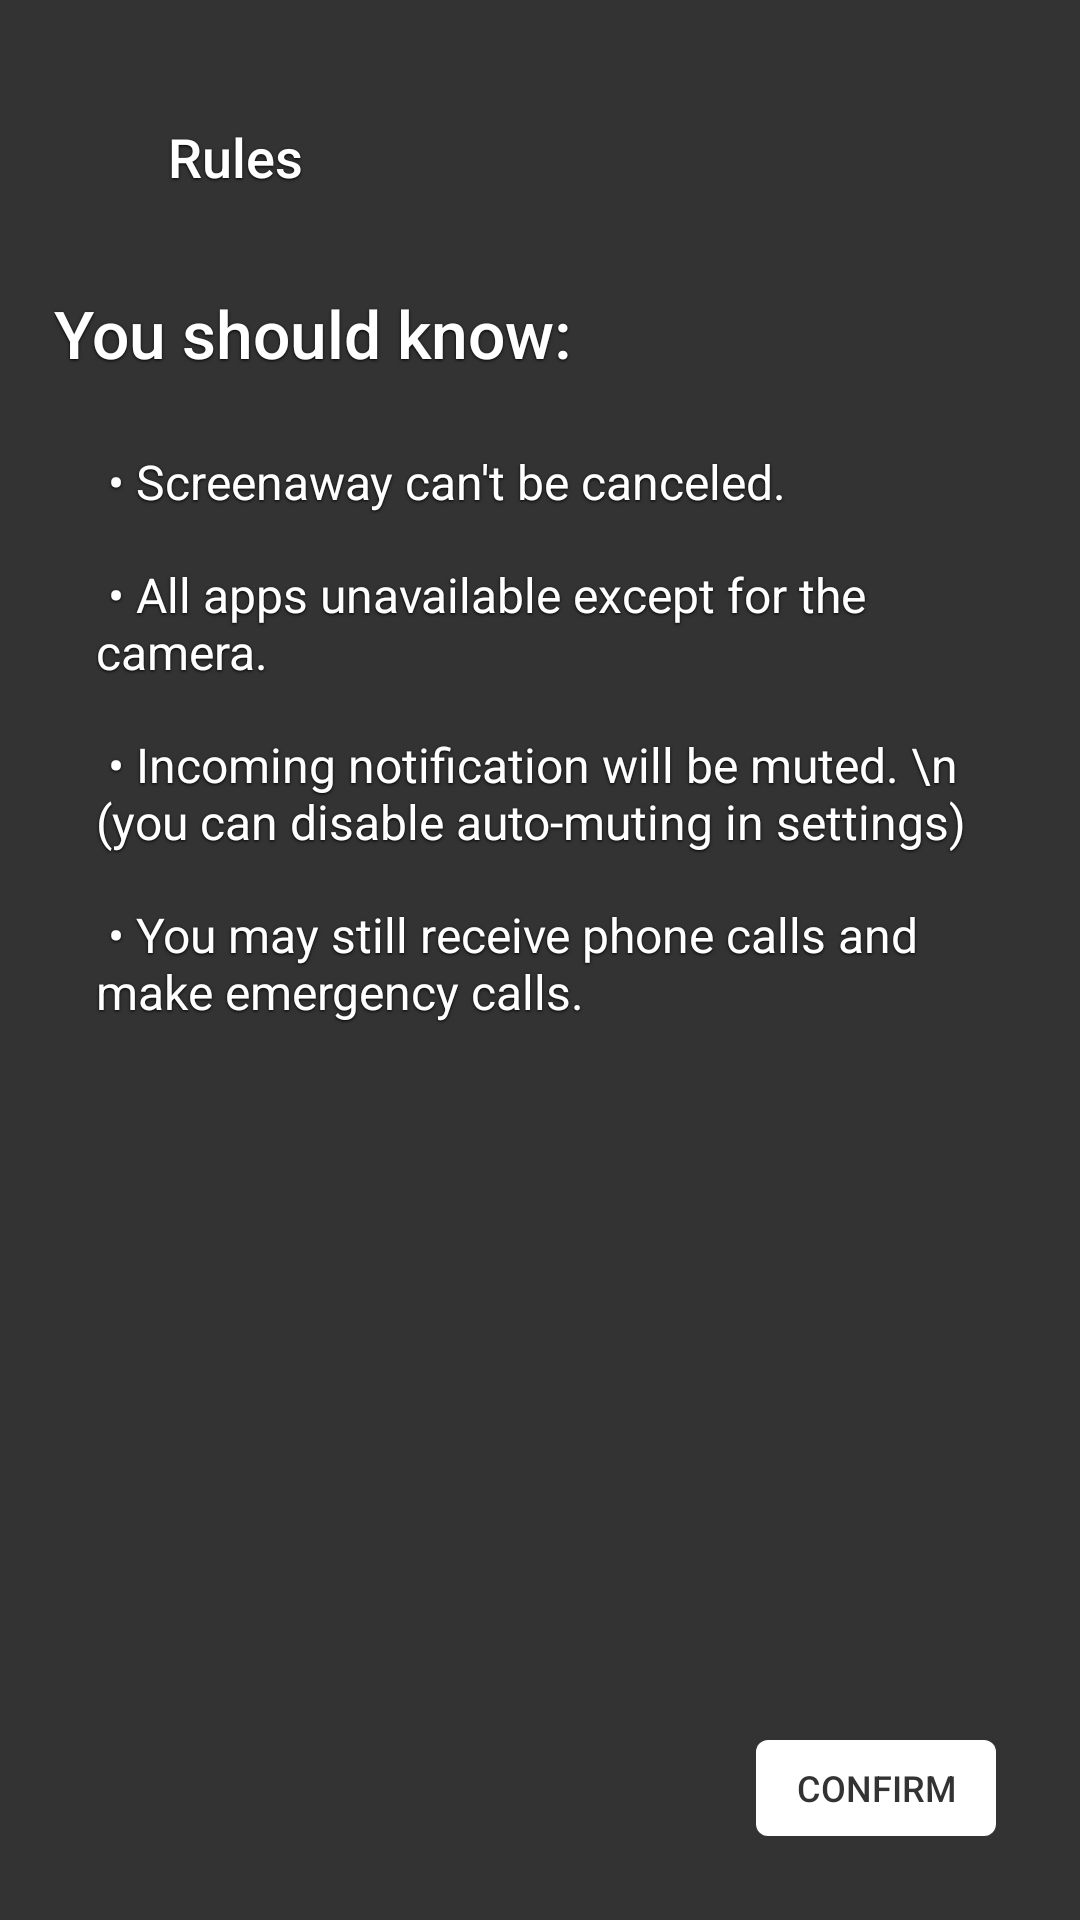

Layout XML and referenced resources for this Android screen:
<!-- AndroidManifest.xml: application theme AppTheme -->
<!-- res/layout/fragment_info.xml -->
<?xml version="1.0" encoding="utf-8"?>
<androidx.constraintlayout.widget.ConstraintLayout xmlns:android="http://schemas.android.com/apk/res/android"
    android:layout_width="match_parent"
    android:layout_height="match_parent"
    xmlns:tools="http://schemas.android.com/tools"
    tools:background="@drawable/background_1"
    xmlns:app="http://schemas.android.com/apk/res-auto">

    <ImageView
        android:layout_width="56dp"
        app:layout_constraintTop_toTopOf="parent"
        android:layout_marginTop="24dp"

        android:id="@+id/info_back"
        app:layout_constraintStart_toStartOf="parent"
        android:src="@drawable/ic_arrow_back"
        android:padding="16dp"
        android:layout_height="56dp"/>

    <TextView
        android:layout_width="wrap_content"
        app:layout_constraintTop_toTopOf="@id/info_back"
        app:layout_constraintBottom_toBottomOf="@id/info_back"
        app:layout_constraintStart_toEndOf="@id/info_back"
        android:text="@string/rules"
        android:textSize="18sp"
        android:textColor="@color/colorWhite"
        android:shadowRadius="2"
        android:shadowDy="1"
        android:id="@+id/info_header"
        android:shadowColor="#000"
        android:fontFamily="sans-serif-medium"
        android:layout_height="wrap_content"/>

    <TextView
        android:layout_width="wrap_content"
        app:layout_constraintStart_toStartOf="parent"
        app:layout_constraintTop_toBottomOf="@id/info_header"
        android:layout_marginStart="18dp"
        android:layout_marginTop="32dp"
        android:text="You should know:"
        android:textSize="22sp"
        android:textColor="@color/colorWhite"
        android:shadowRadius="2"
        android:shadowDy="1"
        android:shadowColor="#000"
        android:id="@+id/info_header_desc"
        android:fontFamily="sans-serif-medium"
        android:layout_height="wrap_content"/>

    <LinearLayout
        android:layout_width="0dp"
        android:orientation="vertical"
        android:paddingStart="32dp"
        android:paddingEnd="32dp"
        android:paddingTop="24dp"
        app:layout_constraintStart_toStartOf="parent"
        app:layout_constraintEnd_toEndOf="parent"
        app:layout_constraintTop_toBottomOf="@id/info_header_desc"
        android:layout_height="wrap_content">
        <TextView
            android:layout_width="wrap_content"
            android:text=" • Screenaway can't be canceled."
            android:textSize="16sp"
            android:textColor="@color/colorWhite"
            android:shadowRadius="2"
            android:shadowDy="1"
            android:shadowColor="#000"
            android:fontFamily="sans-serif"
            android:layout_height="wrap_content"/>
        <TextView
            android:layout_width="wrap_content"
            android:text=" • All apps unavailable except for the camera."
            android:textSize="16sp"
            android:textColor="@color/colorWhite"
            android:shadowRadius="2"
            android:layout_marginTop="16dp"
            android:shadowDy="1"
            android:shadowColor="#000"
            android:fontFamily="sans-serif"
            android:layout_height="wrap_content"/>
        <TextView
            android:layout_width="wrap_content"
            android:text=" • Incoming notification will be muted. \n   (you can disable auto-muting in settings)"
            android:textSize="16sp"
            android:textColor="@color/colorWhite"
            android:shadowRadius="2"
            android:shadowDy="1"
            android:shadowColor="#000"
            android:layout_marginTop="16dp"
            android:fontFamily="sans-serif"
            android:layout_height="wrap_content"/>
        <TextView
            android:layout_width="wrap_content"
            android:text=" • You may still receive phone calls and make emergency calls."
            android:textSize="16sp"
            android:textColor="@color/colorWhite"
            android:shadowRadius="2"
            android:layout_marginTop="16dp"
            android:shadowDy="1"
            android:shadowColor="#000"
            android:fontFamily="sans-serif"
            android:layout_height="wrap_content"/>
    </LinearLayout>

    <TextView
        android:layout_width="80dp"
        app:layout_constraintBottom_toBottomOf="parent"
        app:layout_constraintEnd_toEndOf="parent"
        android:layout_margin="28dp"
        android:textAllCaps="true"
        android:textColor="#333"
        android:id="@+id/info_confirm_button"
        android:gravity="center"
        android:text="@string/confirm"
        android:textSize="12sp"
        android:fontFamily="sans-serif-medium"
        android:background="@drawable/main_button"
        android:layout_height="32dp"/>
    
</androidx.constraintlayout.widget.ConstraintLayout>
<!-- resources referenced by this layout -->
<resources>
  <color name="colorWhite">#fff</color>
  <!-- drawable background_1: png bitmap (drawable, 119089 bytes) -->
  <!-- drawable main_button (drawable) -->
  <?xml version="1.0" encoding="utf-8"?>
  <shape xmlns:android="http://schemas.android.com/apk/res/android" android:shape="rectangle">
      <corners android:radius="4dp"/>
      <solid android:color="@color/colorWhite"/>
  </shape>
  <string name="confirm">Confirm</string>
  <string name="rules">Rules</string>
  <style name="AppTheme" parent="Theme.AppCompat.Light.NoActionBar">
          
          <item name="colorPrimary">@color/colorPrimary</item>
          <item name="colorPrimaryDark">@color/colorPrimaryDark</item>
          <item name="colorAccent">@color/colorAccent</item>
          <item name="android:navigationBarColor">#00000000</item>
          <item name="android:statusBarColor">#00000000</item>
          <item name="android:windowBackground">#333</item>
      </style>
  <color name="colorPrimary">@color/grey_80</color>
  <color name="colorPrimaryDark">#282D33</color>
  <color name="colorAccent">@color/grey_80</color>
  <color name="grey_80">#37474F</color>
</resources>
